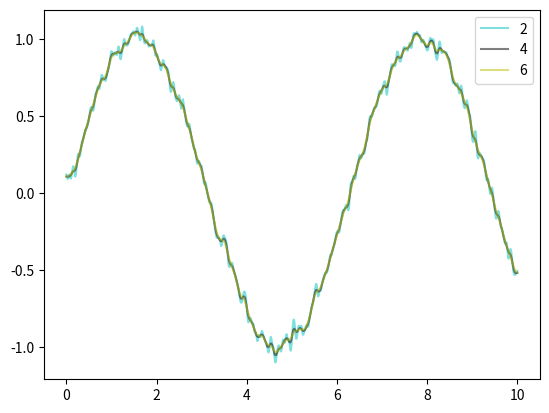

Write Python code to recreate this figure.
import numpy as np
from scipy.ndimage import gaussian_filter1d
import matplotlib.pyplot as plt

N = 1000
sig = 0.1
t = np.linspace(0, 10, N)
y = np.sin(t)
z = y + np.random.normal(0, sig, N)

plt.figure()
# plt.plot(t, y, 'g', label='y')
# plt.plot(t, z, 'b', label='z')
# filtered traj
plt.plot(t, gaussian_filter1d(z, 2), 'c', alpha=0.5, label='2')
plt.plot(t, gaussian_filter1d(z, 4), 'k', alpha=0.5, label='4')
plt.plot(t, gaussian_filter1d(z, 6), 'y', alpha=0.5, label='6')
plt.legend()
plt.show()